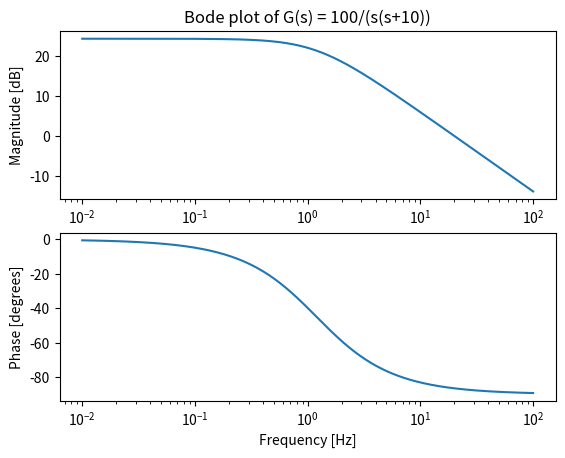

Reproduce this figure in Python.
import matplotlib.pyplot as plt
import numpy as np
from scipy import signal

s1 = signal.lti([100], [5, 6])

frequencies = np.logspace(-2, 2, 500)

w, mag, phase = s1.bode(frequencies)

plt.figure()
plt.subplot(2, 1, 1)
plt.semilogx(w, mag)
plt.title('Bode plot of G(s) = 100/(s(s+10))')
plt.ylabel('Magnitude [dB]')

plt.subplot(2, 1, 2)
plt.semilogx(w, phase)
plt.ylabel('Phase [degrees]')
plt.xlabel('Frequency [Hz]')
plt.show()